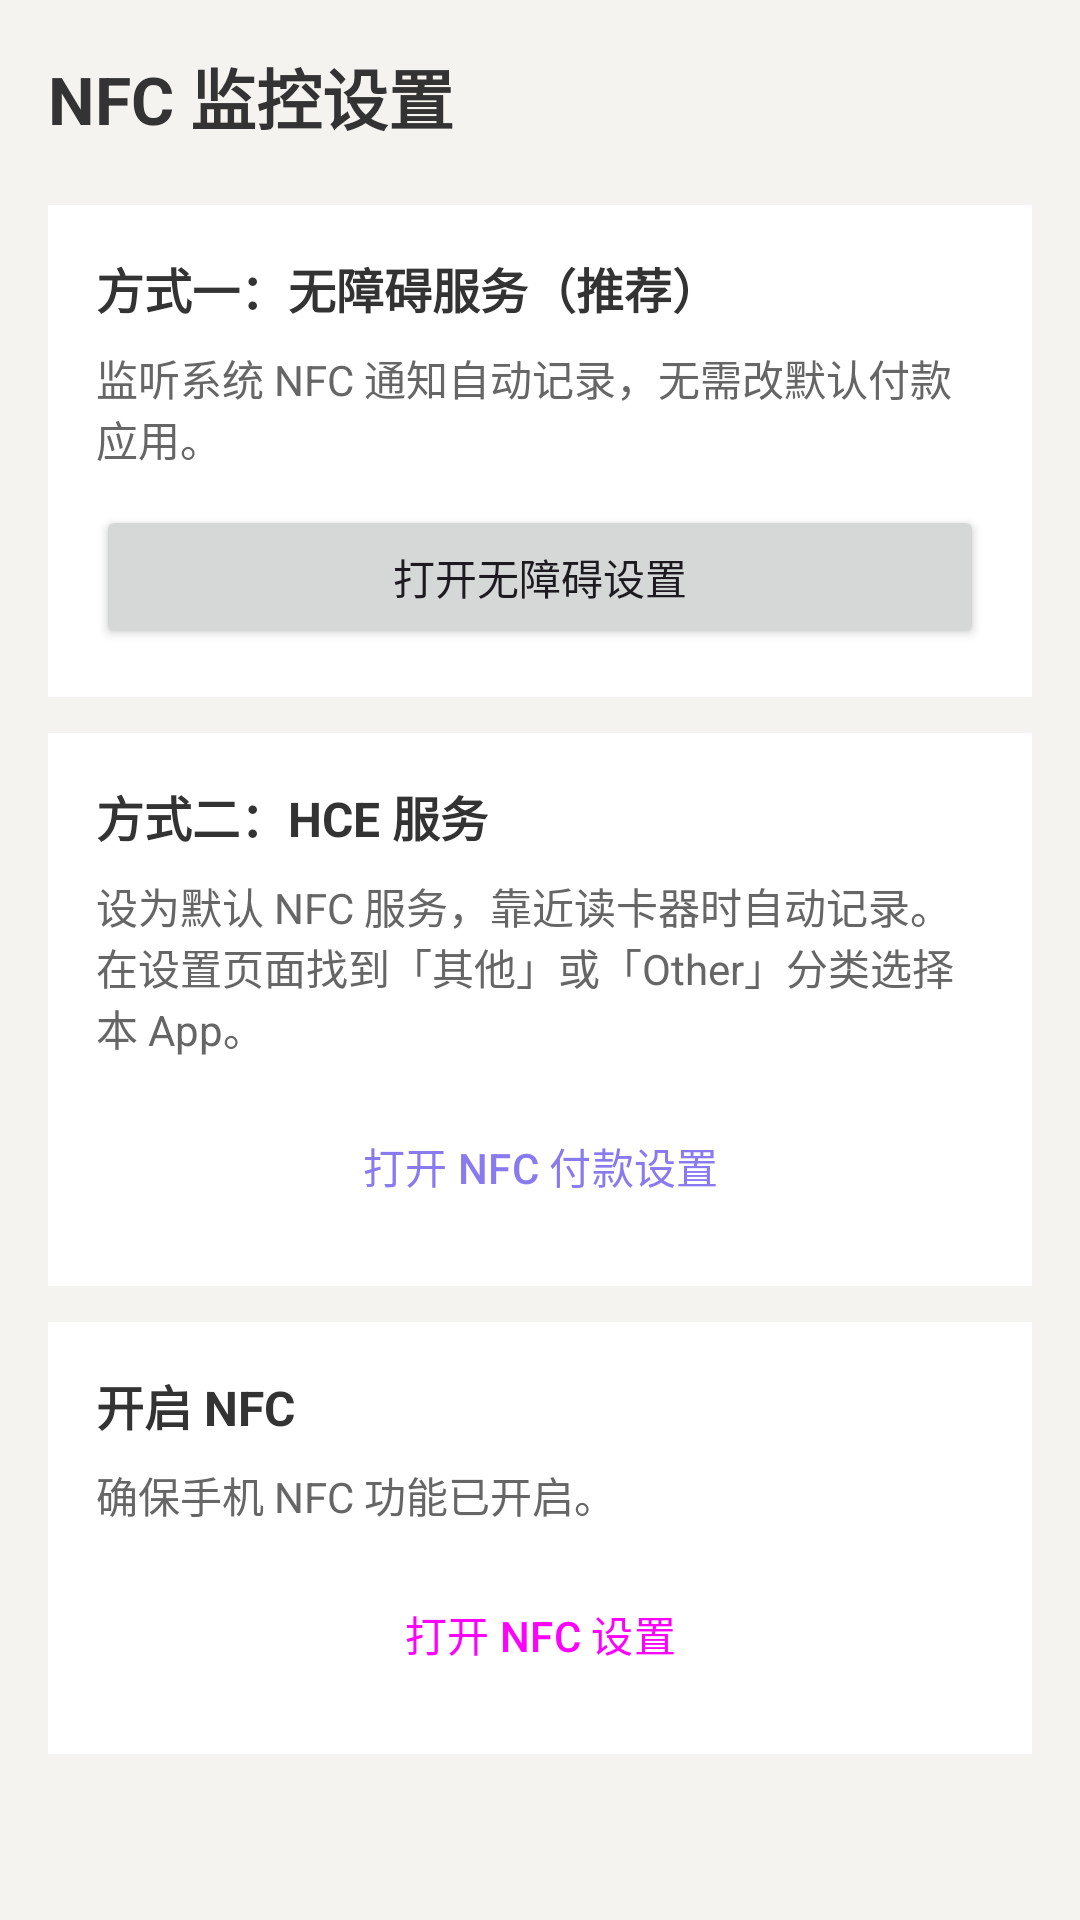

Write the Android layout XML for this screen, with the resource values it uses.
<!-- AndroidManifest.xml: application theme Theme.NfcAttendance -->
<!-- res/layout/fragment_nfc_setup.xml -->
<?xml version="1.0" encoding="utf-8"?>
<LinearLayout xmlns:android="http://schemas.android.com/apk/res/android"
    android:layout_width="match_parent"
    android:layout_height="match_parent"
    android:orientation="vertical"
    android:padding="16dp"
    android:background="#f5f3f0">

    <TextView
        android:layout_width="wrap_content"
        android:layout_height="wrap_content"
        android:text="NFC 监控设置"
        android:textSize="22sp"
        android:textColor="#333"
        android:textStyle="bold"
        android:layout_marginBottom="20dp" />

    <LinearLayout
        android:layout_width="match_parent"
        android:layout_height="wrap_content"
        android:orientation="vertical"
        android:background="#fff"
        android:padding="16dp"
        android:layout_marginBottom="12dp">

        <TextView
            android:layout_width="wrap_content"
            android:layout_height="wrap_content"
            android:text="方式一：无障碍服务（推荐）"
            android:textSize="16sp"
            android:textColor="#333"
            android:textStyle="bold"
            android:layout_marginBottom="8dp" />

        <TextView
            android:layout_width="match_parent"
            android:layout_height="wrap_content"
            android:text="监听系统 NFC 通知自动记录，无需改默认付款应用。"
            android:textSize="14sp"
            android:textColor="#666"
            android:layout_marginBottom="12dp" />

        <Button
            android:id="@+id/accessibilityBtn"
            android:layout_width="match_parent"
            android:layout_height="wrap_content"
            android:text="打开无障碍设置" />
    </LinearLayout>

    <LinearLayout
        android:layout_width="match_parent"
        android:layout_height="wrap_content"
        android:orientation="vertical"
        android:background="#fff"
        android:padding="16dp"
        android:layout_marginBottom="12dp">

        <TextView
            android:layout_width="wrap_content"
            android:layout_height="wrap_content"
            android:text="方式二：HCE 服务"
            android:textSize="16sp"
            android:textColor="#333"
            android:textStyle="bold"
            android:layout_marginBottom="8dp" />

        <TextView
            android:layout_width="match_parent"
            android:layout_height="wrap_content"
            android:text="设为默认 NFC 服务，靠近读卡器时自动记录。在设置页面找到「其他」或「Other」分类选择本 App。"
            android:textSize="14sp"
            android:textColor="#666"
            android:layout_marginBottom="12dp" />

        <Button
            android:id="@+id/nfcPaymentBtn"
            android:layout_width="match_parent"
            android:layout_height="wrap_content"
            android:text="打开 NFC 付款设置"
            android:textColor="#8a7af0"
            style="@style/Widget.Material3.Button.TextButton" />
    </LinearLayout>

    <LinearLayout
        android:layout_width="match_parent"
        android:layout_height="wrap_content"
        android:orientation="vertical"
        android:background="#fff"
        android:padding="16dp">

        <TextView
            android:layout_width="wrap_content"
            android:layout_height="wrap_content"
            android:text="开启 NFC"
            android:textSize="16sp"
            android:textColor="#333"
            android:textStyle="bold"
            android:layout_marginBottom="8dp" />

        <TextView
            android:layout_width="match_parent"
            android:layout_height="wrap_content"
            android:text="确保手机 NFC 功能已开启。"
            android:textSize="14sp"
            android:textColor="#666"
            android:layout_marginBottom="12dp" />

        <Button
            android:id="@+id/nfcSettingsBtn"
            android:layout_width="match_parent"
            android:layout_height="wrap_content"
            android:text="打开 NFC 设置"
            style="@style/Widget.Material3.Button.OutlinedButton" />
    </LinearLayout>

</LinearLayout>
<!-- resources referenced by this layout -->
<resources>
  <style name="Theme.NfcAttendance" parent="Theme.Material3.Light.NoActionBar">
          <item name="colorPrimary">#4a90d9</item>
          <item name="colorOnPrimary">#ffffff</item>
      </style>
</resources>
